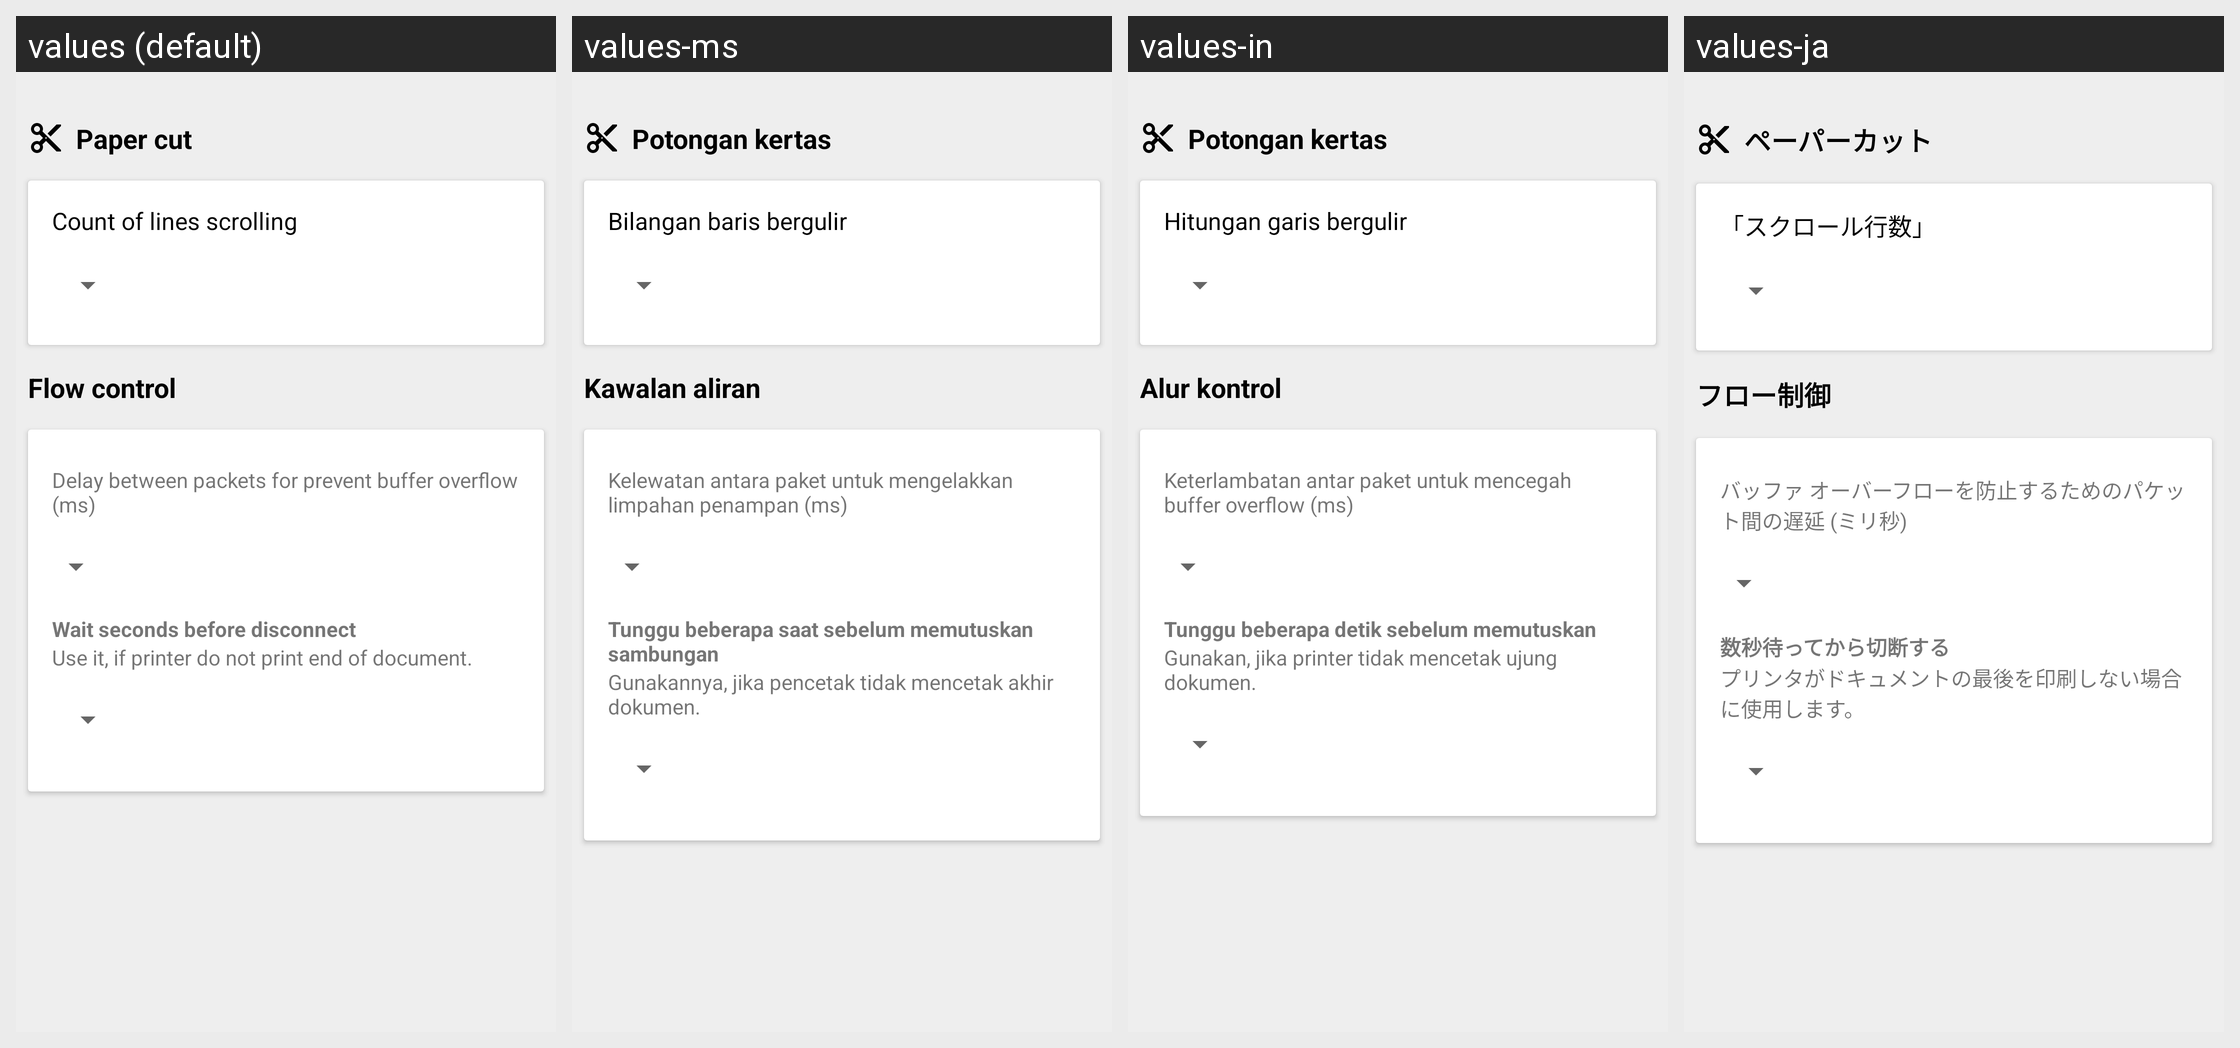

Here is an Android app screen in its default locale and in the app's own translations. Write out the translated-string differences for the strings that appear on this screen.
Android screen res/layout/activity_profile_medium.xml rendered under 4 locales, left to right: values (default), values-ms, values-in, values-ja. Device: Nexus 5 (rendered at 1080×1920; each locale shown at half size, 540×960, under a caption strip naming it); theme AppTheme.
Other locales in the repository, not shown: values-af, values-am, values-ar, values-as, values-az, values-be, values-bg, values-bn, values-bs, values-ca, values-cs, values-da, values-de, values-el, values-en-rAU, values-en-rCA, values-en-rGB, values-en-rXC, values-es, values-es-rUS, values-et, values-eu, values-fa, values-fi, values-fr, values-fr-rCA, values-gl, values-gu, values-hi, values-hr, values-hu, values-hy, values-is, values-it, values-iw, values-ka, values-kk, values-km, values-kn, values-ko, values-ky, values-lo, values-lt, values-lv, values-mk, values-ml, values-mn, values-mr, values-my, values-nb, values-ne, values-nl, values-or, values-pa, values-pl, values-pt, values-pt-rBR, values-pt-rPT, values-ro, values-ru, values-si, values-sk, values-sl, values-sq, values-sr, values-sv, values-sw, values-ta, values-te, values-th, values-tl, values-tr, values-tr-rTR, values-uk, values-ur, values-uz, values-vi, values-zh-rCN, values-zh-rHK, values-zh-rTW, values-zu.
Strings drawn on this screen, with the default value and each locale's value (text and hints the layout hard-codes, and strings that could not be matched under every locale, appear in the picture but are not listed):

cut_command
  values: Paper cut
  values-ms: Potongan kertas
  values-in: Potongan kertas
  values-ja: ペーパーカット

skip_lines
  values: Count of lines scrolling
  values-ms: Bilangan baris bergulir
  values-in: Hitungan garis bergulir
  values-ja: 「スクロール行数」

flow_control
  values: Flow control
  values-ms: Kawalan aliran
  values-in: Alur kontrol
  values-ja: フロー制御

buffer_protect_delay_ms
  values: Delay between packets for prevent buffer overflow (ms)
  values-ms: Kelewatan antara paket untuk mengelakkan limpahan penampan (ms)
  values-in: Keterlambatan antar paket untuk mencegah buffer overflow (ms)
  values-ja: バッファ オーバーフローを防止するためのパケット間の遅延 (ミリ秒)

wait_before_disconnect
  values: Wait seconds before disconnect
  values-ms: Tunggu beberapa saat sebelum memutuskan sambungan
  values-in: Tunggu beberapa detik sebelum memutuskan
  values-ja: 数秒待ってから切断する

use_it_if_printer_don_t
  values: Use it, if printer do not print end of document.
  values-ms: Gunakannya, jika pencetak tidak mencetak akhir dokumen.
  values-in: Gunakan, jika printer tidak mencetak ujung dokumen.
  values-ja: プリンタがドキュメントの最後を印刷しない場合に使用します。
